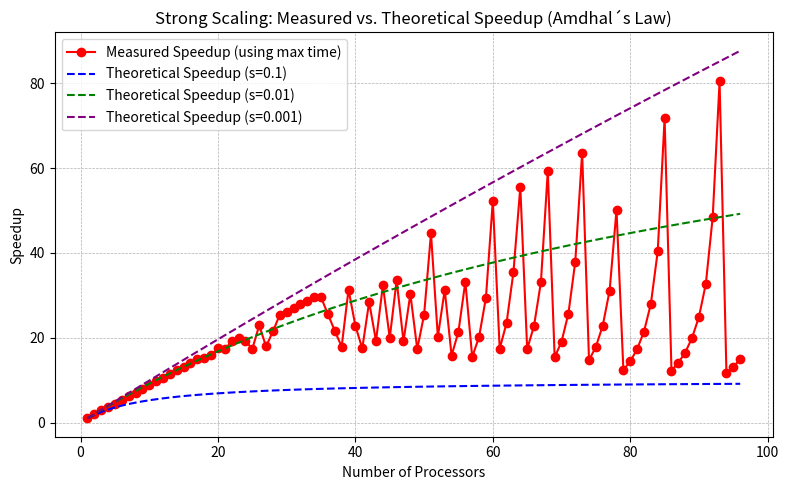

This figure's Python source:
import matplotlib.pyplot as plt
import numpy as np

# --- Max Local Computation Times (seconds) ---
times_max = np.array([
    689.211,   # 1
    361.392,   # 2
    241.614,   # 3
    182.585,   # 4
    153.473,   # 5
    129.505,   # 6
    109.398,   # 7
    97.6739,   # 8
    86.6075,   # 9
    77.9155,   # 10
    70.8362,   # 11
    65.355,    # 12
    60.154,    # 13
    56.0345,   # 14
    52.3322,   # 15
    49.4053,   # 16
    46.2659,   # 17
    45.0344,   # 18
    43.4768,   # 19
    39.2981,   # 20
    39.8764,   # 21
    35.9119,   # 22
    34.3512,   # 23
    35.7806,   # 24
    39.6418,   # 25
    30.0772,   # 26
    38.3815,   # 27
    32.048,    # 28
    27.0874,   # 29
    26.3854,   # 30
    25.509,    # 31
    24.7,      # 32
    23.9729,   # 33
    23.2304,   # 34
    23.3397,   # 35
    26.9462,   # 36
    31.8608,   # 37
    38.5189,   # 38
    21.9731,   # 39
    30.2193,   # 40
    39.4352,   # 41
    24.2505,   # 42
    35.8162,   # 43
    21.2913,   # 44
    34.5203,   # 45
    20.5464,   # 46
    35.9603,   # 47
    22.7208,   # 48
    39.738,    # 49
    27.0936,   # 50
    15.4429,   # 51
    34.0771,   # 52
    22.0087,   # 53
    43.7014,   # 54
    32.0972,   # 55
    20.7491,   # 56
    44.5245,   # 57
    34.1098,   # 58
    23.3964,   # 59
    13.1786,   # 60
    39.6351,   # 61
    29.3182,   # 62
    19.4341,   # 63
    12.4158,   # 64
    39.7866,   # 65
    30.1711,   # 66
    20.8117,   # 67
    11.6138,   # 68
    44.7195,   # 69
    36.1171,   # 70
    26.7994,   # 71
    18.1738,   # 72
    10.8288,   # 73
    46.8293,   # 74
    38.5523,   # 75
    30.1155,   # 76
    22.1344,   # 77
    13.7358,   # 78
    55.4185,   # 79
    47.7474,   # 80
    39.8237,   # 81
    32.0915,   # 82
    24.6232,   # 83
    17.0642,   # 84
    9.60614,   # 85
    56.3727,   # 86
    48.8024,   # 87
    41.7293,   # 88
    34.4454,   # 89
    27.6323,   # 90
    21.0605,   # 91
    14.2288,   # 92
    8.56813,   # 93
    59.2118,   # 94
    52.8247,   # 95
    45.8401    # 96
])

# --- Number of processors ---
processors = np.arange(1, 97)

# --- Measured Speedup ---
speedup_measured = times_max[0] / times_max

# --- Theoretical Speedups for different serial fractions ---
serial_fractions = [0.1, 0.01, 0.001]
colors = ['blue', 'green', 'purple']

# --- Plot ---
plt.figure(figsize=(8, 5))
plt.plot(processors, speedup_measured, 'o-', color='red', label='Measured Speedup (using max time)')

# Plot each theoretical speedup
for s, c in zip(serial_fractions, colors):
    speedup_theoretical = 1 / (s + (1 - s) / processors)
    plt.plot(processors, speedup_theoretical, '--', color=c, label=f'Theoretical Speedup (s={s})')

plt.xlabel('Number of Processors')
plt.ylabel('Speedup')
plt.title('Strong Scaling: Measured vs. Theoretical Speedup (Amdhal´s Law)')
plt.grid(True, linestyle='--', linewidth=0.5)
plt.legend()
plt.tight_layout()
plt.savefig('strong_scaling_speedup_max.png', dpi=300)
plt.show()
